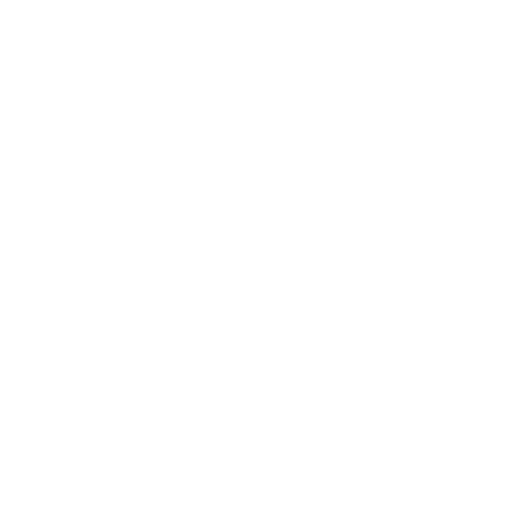
t = 0.00 s
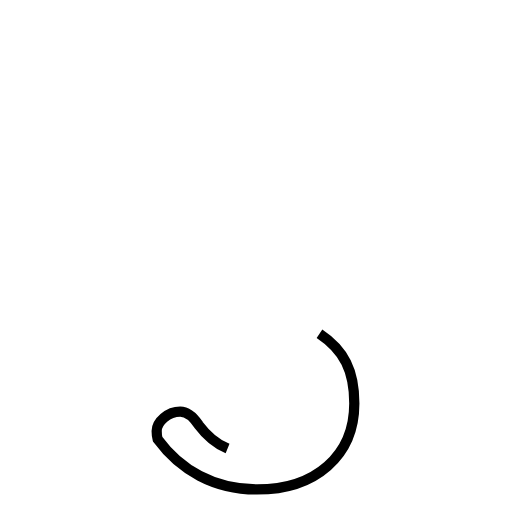
t = 1.31 s
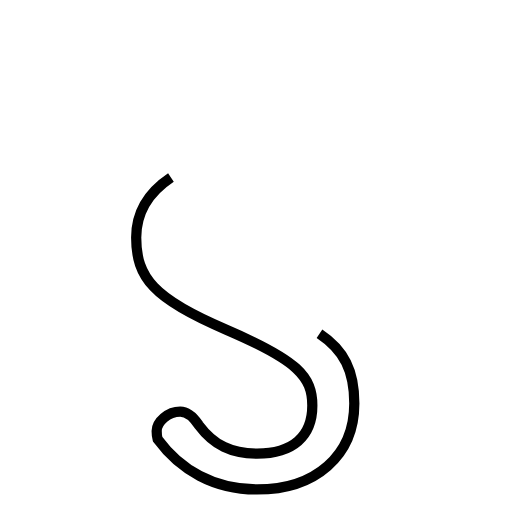
t = 2.62 s
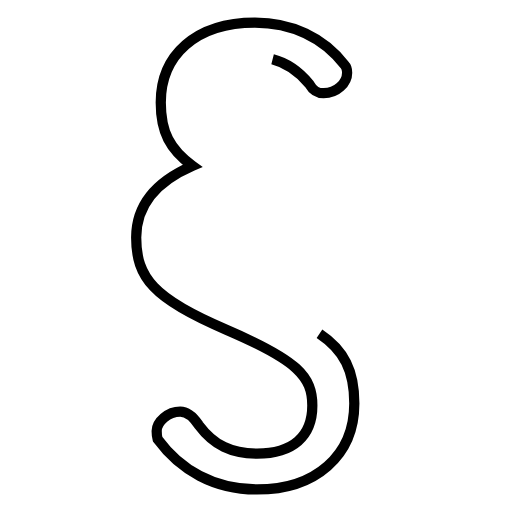
t = 3.92 s
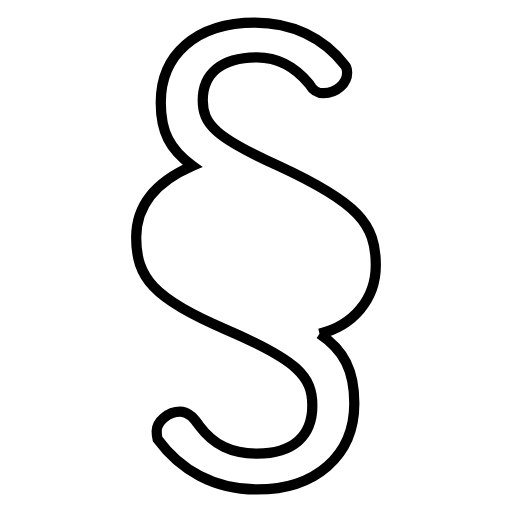
t = 5.23 s
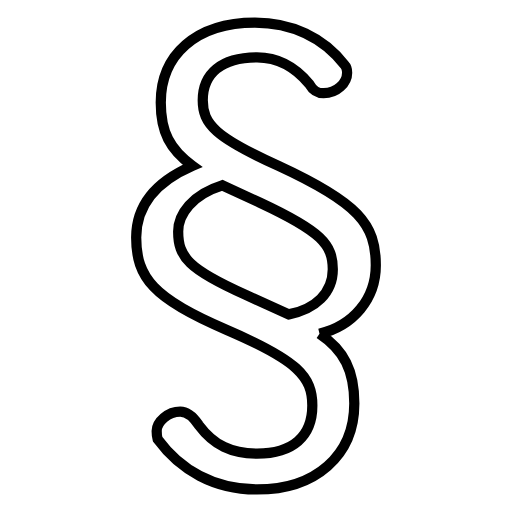
t = 6.49 s

The animated SVG that drew these frames (rendered in a browser with its animation timeline set to each time). Animation: 2 SMIL elements (animate=2); one cycle of 6.49 s.

<?xml version='1.0' encoding='utf-8'?>
<svg viewBox="0.0 -6.0 50.0 50.0" version="1.1" xmlns="http://www.w3.org/2000/svg"><rect x="-1000" y="-1000" width="2000" height="2000" stroke="white" fill="white" /><g style="fill:none;stroke:#000000;stroke-width:1"><path d="M 31.2 -11.4 C 33.6 -9.8 34.6 -7.8 34.6 -4.6 C 34.6 0.5 30.8 3.8 25.1 3.8 C 20.9 3.8 17.6 1.9 15.4 -1.1 C 15.3 -1.4 15.3 -1.6 15.3 -1.9 C 15.3 -2.8 16.4 -3.8 17.6 -3.8 C 18.3 -3.8 18.8 -3.4 19.4 -2.5 C 20.9 -0.5 22.6 0.3 25.1 0.3 C 28.6 0.3 30.5 -1.4 30.5 -4.4 C 30.5 -7.2 29.1 -8.8 22.1 -11.8 C 15.0 -14.8 13.3 -16.9 13.3 -20.8 C 13.3 -23.8 15.1 -26.2 18.8 -27.8 C 16.6 -29.4 15.7 -31.1 15.7 -34.0 C 15.7 -38.6 19.1 -41.8 24.9 -41.8 C 28.4 -41.8 31.6 -40.4 33.7 -37.6 C 33.8 -37.5 33.9 -37.2 33.9 -36.9 C 33.9 -35.9 32.9 -34.9 31.6 -34.9 C 31.0 -34.9 30.6 -35.1 30.2 -35.8 C 28.8 -37.5 27.1 -38.4 25.1 -38.4 C 21.6 -38.4 19.8 -36.8 19.8 -34.2 C 19.8 -31.9 21.0 -30.6 27.2 -27.8 C 35.0 -24.2 36.7 -22.1 36.7 -18.1 C 36.7 -14.8 34.5 -12.2 31.2 -11.4 Z " transform="translate(0.0 38.0)" stroke-dasharray="174.3767329491909" stroke-dashoffset="174.3767329491909"><animate attributeName="stroke-dashoffset" from="174.3767329491909" to="0" dur="5.231301988475727s" begin="0s" fill="freeze" /></path><path d="M 24.0 -15.2 L 28.2 -13.3 C 30.8 -13.8 32.5 -15.4 32.5 -17.7 C 32.5 -20.1 31.4 -21.4 25.4 -24.2 L 21.7 -25.9 C 18.8 -25.0 17.4 -23.1 17.4 -21.4 C 17.4 -18.9 18.4 -17.7 24.0 -15.2 Z" transform="translate(0.0 38.0)" stroke-dasharray="41.95902378527874" stroke-dashoffset="41.95902378527874"><animate attributeName="stroke-dashoffset" from="41.95902378527874" to="0" dur="1.2587707135583621s" begin="5.231301988475727s" fill="freeze" /></path></g></svg>
